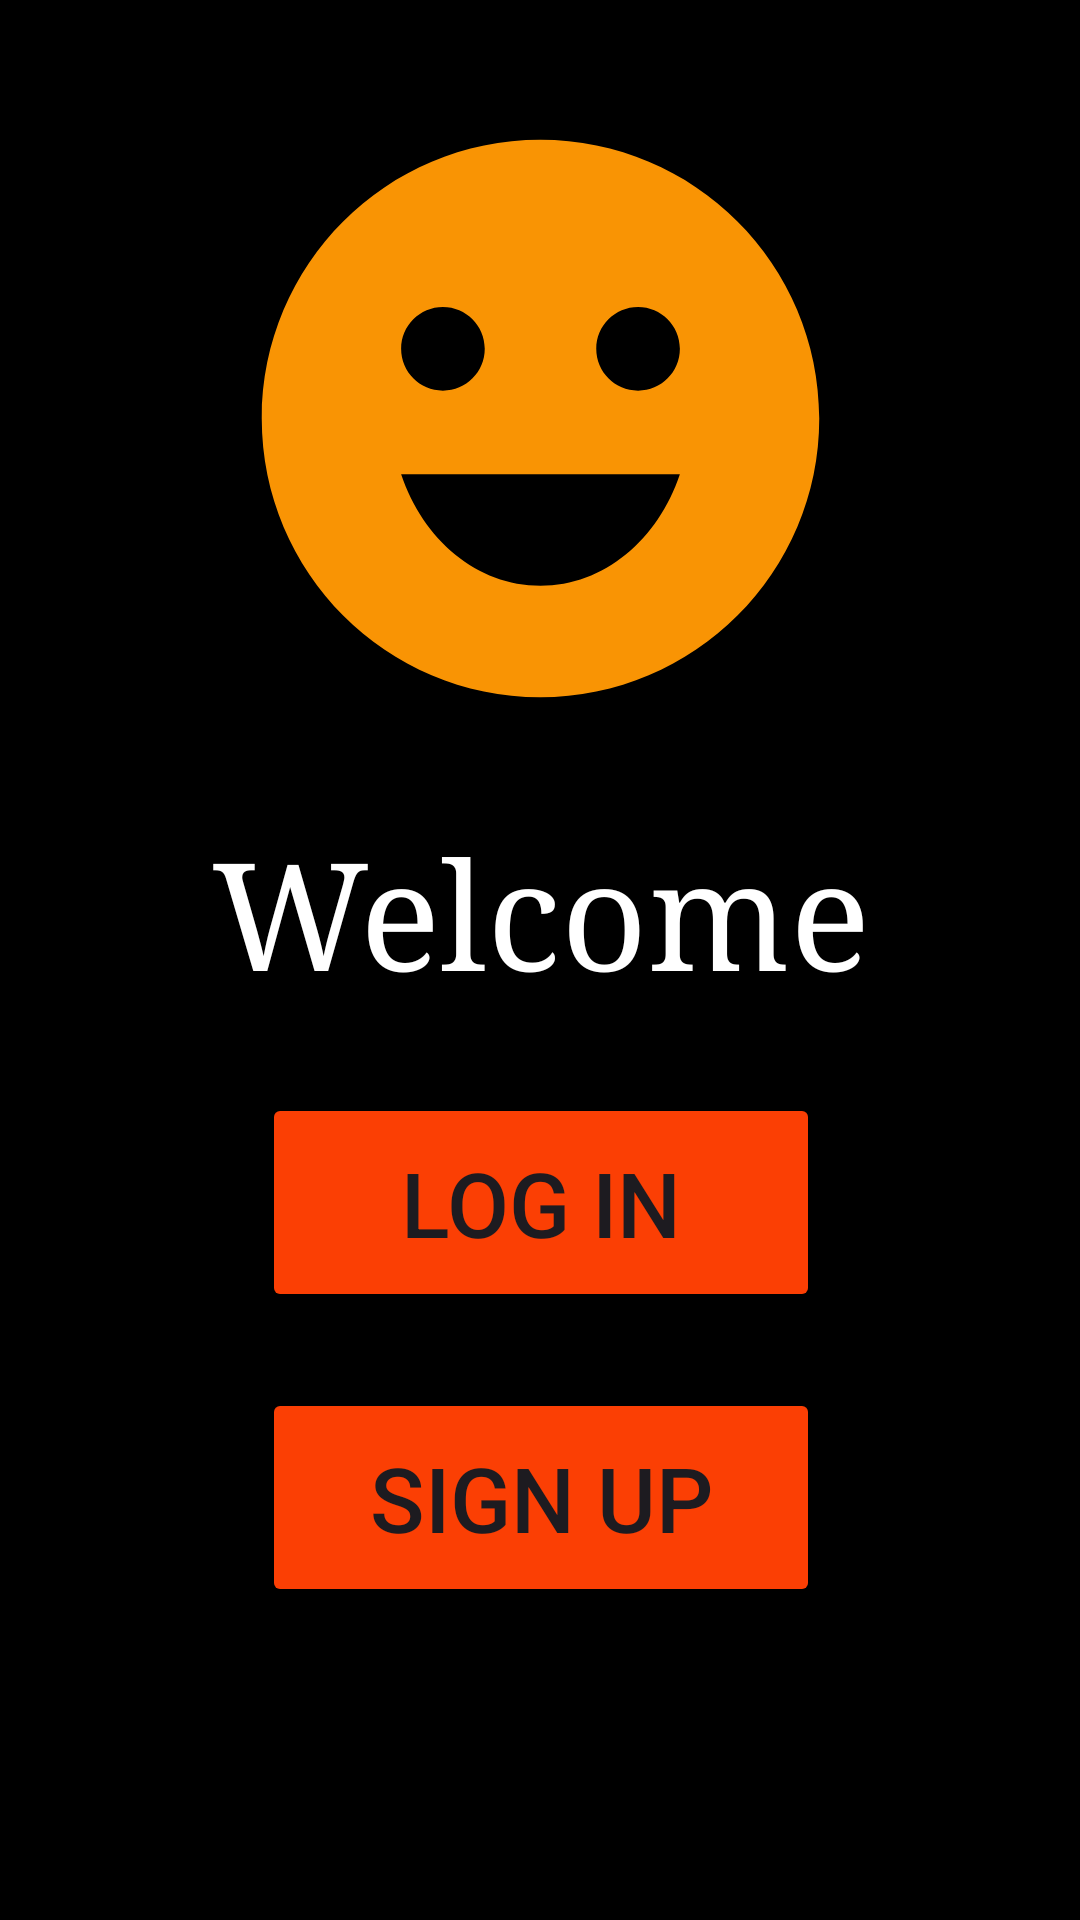

Layout XML and referenced resources for this Android screen:
<!-- AndroidManifest.xml: application theme Theme.DatabaseLinkingApp -->
<!-- res/layout/activity_main.xml -->
<?xml version="1.0" encoding="utf-8"?>
<androidx.constraintlayout.widget.ConstraintLayout xmlns:android="http://schemas.android.com/apk/res/android"
    xmlns:app="http://schemas.android.com/apk/res-auto"
    xmlns:tools="http://schemas.android.com/tools"
    android:layout_width="match_parent"
    android:layout_height="match_parent"
    android:background="@color/black"
    tools:context=".MainActivity">

    <ImageView
        android:id="@+id/imageView"
        android:layout_width="255dp"
        android:layout_height="223dp"
        android:layout_marginTop="28dp"
        android:src="@drawable/baseline_emoji_emotions_24"
        app:layout_constraintEnd_toEndOf="parent"
        app:layout_constraintStart_toStartOf="parent"
        app:layout_constraintTop_toTopOf="parent"
        tools:ignore="ContentDescription,MissingConstraints" />

    <TextView
        android:id="@+id/textView"
        android:layout_width="wrap_content"
        android:layout_height="wrap_content"
        android:layout_marginTop="20dp"
        android:fontFamily="serif"
        android:text="Welcome"
        android:textColor="@color/white"
        android:textSize="50dp"
        app:layout_constraintEnd_toEndOf="@+id/imageView"
        app:layout_constraintStart_toStartOf="@+id/imageView"
        app:layout_constraintTop_toBottomOf="@+id/imageView"
        tools:ignore="HardcodedText,MissingConstraints,SpUsage" />

    <Button
        android:id="@+id/loginbtn"
        android:layout_width="186dp"
        android:layout_height="73dp"
        android:layout_marginTop="28dp"
        android:backgroundTint="#FB3F04"
        android:text="LOG IN"
        android:textSize="30dp"
        app:layout_constraintEnd_toEndOf="@+id/textView"
        app:layout_constraintStart_toStartOf="@+id/textView"
        app:layout_constraintTop_toBottomOf="@+id/textView"
        tools:ignore="HardcodedText,MissingConstraints,SpUsage" />

    <Button
        android:id="@+id/signupbtn"
        android:layout_width="186dp"
        android:layout_height="73dp"
        android:layout_marginTop="20dp"
        android:backgroundTint="#FB3F04"
        android:text="SIGN UP"
        android:textSize="30dp"
        app:layout_constraintBottom_toBottomOf="parent"
        app:layout_constraintEnd_toEndOf="@+id/loginbtn"
        app:layout_constraintHorizontal_bias="0.0"
        app:layout_constraintStart_toStartOf="@+id/loginbtn"
        app:layout_constraintTop_toBottomOf="@+id/loginbtn"
        app:layout_constraintVertical_bias="0.05"
        tools:ignore="HardcodedText,MissingConstraints,SpUsage" />

</androidx.constraintlayout.widget.ConstraintLayout>
<!-- resources referenced by this layout -->
<resources>
  <!-- drawable baseline_emoji_emotions_24 (drawable) -->
  <vector android:height="24dp" android:tint="#F99404"
      android:viewportHeight="24" android:viewportWidth="24"
      android:width="24dp" xmlns:android="http://schemas.android.com/apk/res/android">
      <path android:fillColor="@android:color/white" android:pathData="M11.99,2C6.47,2 2,6.48 2,12c0,5.52 4.47,10 9.99,10C17.52,22 22,17.52 22,12C22,6.48 17.52,2 11.99,2zM8.5,8C9.33,8 10,8.67 10,9.5S9.33,11 8.5,11S7,10.33 7,9.5S7.67,8 8.5,8zM12,18c-2.28,0 -4.22,-1.66 -5,-4h10C16.22,16.34 14.28,18 12,18zM15.5,11c-0.83,0 -1.5,-0.67 -1.5,-1.5S14.67,8 15.5,8S17,8.67 17,9.5S16.33,11 15.5,11z"/>
  </vector>
  <style name="Theme.DatabaseLinkingApp" parent="Base.Theme.DatabaseLinkingApp" />
  <style name="Base.Theme.DatabaseLinkingApp" parent="Theme.Material3.DayNight.NoActionBar">
          
          
      </style>
  <!-- not gathered from this repository: default colours our renderer supplied (Android Studio template values) -->
  <color name="black">#FF000000</color>
  <color name="white">#FFFFFFFF</color>
</resources>
